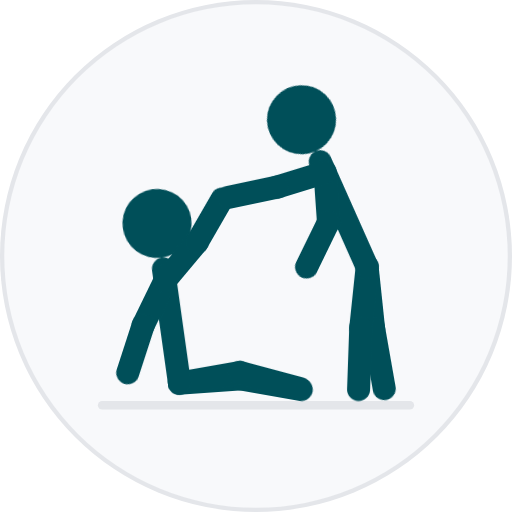
t = 0.00 s
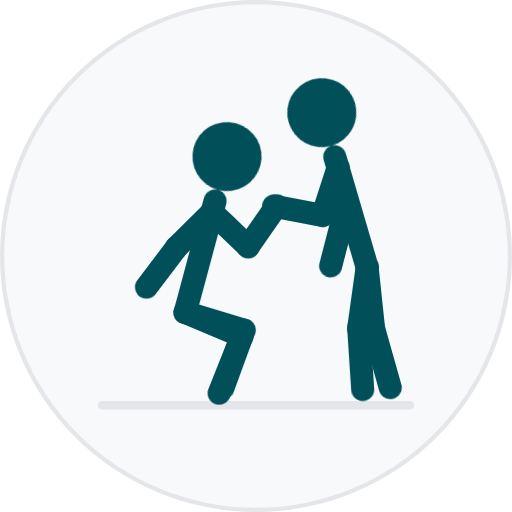
t = 0.30 s
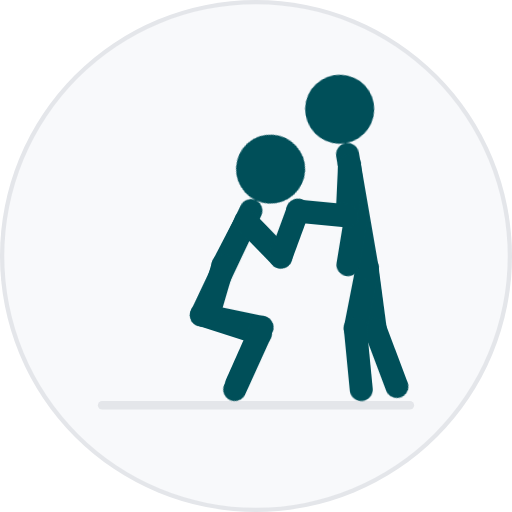
t = 0.60 s
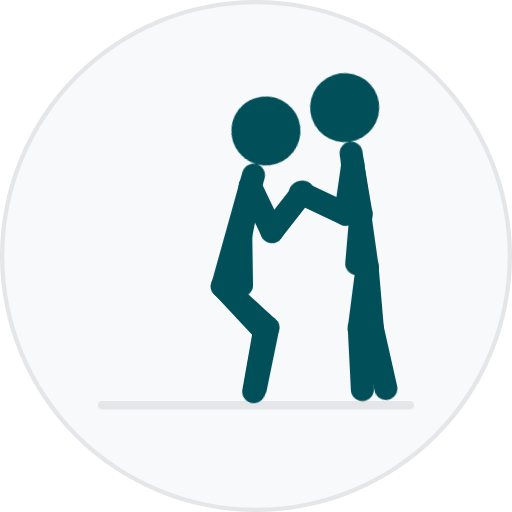
t = 1.00 s
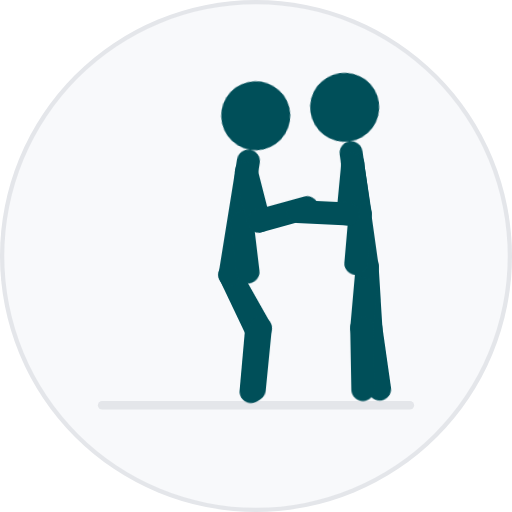
t = 1.30 s
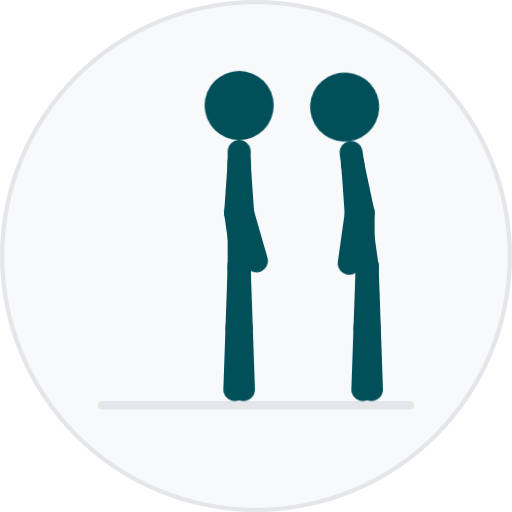
t = 1.60 s

The animated SVG that drew these frames (rendered in a browser with its animation timeline set to each time). Animation: 20 CSS @keyframes rules; one cycle of 1.60 s.

<svg xmlns="http://www.w3.org/2000/svg" id="still" viewBox="0 0 120 120"><style>.f{fill:none;stroke:#004F59;stroke-width:6;stroke-linecap:round;stroke-linejoin:round}.h{fill:#004F59}.p{fill:none;stroke:#3d8da0;stroke-width:2;stroke-linecap:round;stroke-linejoin:round;opacity:.55}.g{fill:none;stroke:#e4e6ea;stroke-width:2;stroke-linecap:round}.z{transform:translate(42.07px,89.8px);animation:z 1.6s cubic-bezier(.4,0,.2,1) 1 forwards}@keyframes z{0%{transform:translate(42.07px,89.8px)}25%{transform:translate(43.46px,72.5px)}50%{transform:translate(48.36px,74.18px)}75%{transform:translate(53.26px,65.04px)}100%{transform:translate(56.05px,62.52px)}}.to{transform:rotate(-8deg);animation:to 1.6s cubic-bezier(.4,0,.2,1) 1 forwards}@keyframes to{0%{transform:rotate(-8deg)}25%{transform:rotate(16deg)}50%{transform:rotate(28deg)}75%{transform:rotate(12deg)}100%{transform:rotate(0deg)}}.tl{transform:rotate(-100deg);animation:tl 1.6s cubic-bezier(.4,0,.2,1) 1 forwards}@keyframes tl{0%{transform:rotate(-100deg)}25%{transform:rotate(-72deg)}50%{transform:rotate(-80deg)}75%{transform:rotate(-38deg)}100%{transform:rotate(-2deg)}}.sl{transform:rotate(25deg);animation:sl 1.6s cubic-bezier(.4,0,.2,1) 1 forwards}@keyframes sl{0%{transform:rotate(25deg)}25%{transform:rotate(96deg)}50%{transform:rotate(104deg)}75%{transform:rotate(46deg)}100%{transform:rotate(0deg)}}.tr{transform:rotate(-94deg);animation:tr 1.6s cubic-bezier(.4,0,.2,1) 1 forwards}@keyframes tr{0%{transform:rotate(-94deg)}25%{transform:rotate(-66deg)}50%{transform:rotate(-74deg)}75%{transform:rotate(-34deg)}100%{transform:rotate(2deg)}}.sr{transform:rotate(14deg);animation:sr 1.6s cubic-bezier(.4,0,.2,1) 1 forwards}@keyframes sr{0%{transform:rotate(14deg)}25%{transform:rotate(92deg)}50%{transform:rotate(98deg)}75%{transform:rotate(40deg)}100%{transform:rotate(0deg)}}.al{transform:rotate(-132deg);animation:al 1.6s cubic-bezier(.4,0,.2,1) 1 forwards}@keyframes al{0%{transform:rotate(-132deg)}25%{transform:rotate(-58.3deg)}50%{transform:rotate(-72.8deg)}75%{transform:rotate(-32deg)}100%{transform:rotate(4deg)}}.fal{transform:rotate(-10deg);animation:fal 1.6s cubic-bezier(.4,0,.2,1) 1 forwards}@keyframes fal{0%{transform:rotate(-10deg)}25%{transform:rotate(-102.6deg)}50%{transform:rotate(-119.3deg)}75%{transform:rotate(-115.6deg)}100%{transform:rotate(-12deg)}}.ar{transform:rotate(34deg);animation:ar 1.6s cubic-bezier(.4,0,.2,1) 1 forwards}@keyframes ar{0%{transform:rotate(34deg)}25%{transform:rotate(30deg)}50%{transform:rotate(-6deg)}75%,100%{transform:rotate(-4deg)}}.far{transform:rotate(-8deg);animation:far 1.6s cubic-bezier(.4,0,.2,1) 1 forwards}@keyframes far{0%,25%{transform:rotate(-8deg)}50%,75%,100%{transform:rotate(-12deg)}}.zb{transform:translate(86.05px,62.59px);animation:zb 1.6s cubic-bezier(.4,0,.2,1) 1 forwards}@keyframes zb{0%,75%{transform:translate(86.05px,62.59px)}25%{transform:translate(86.05px,62.68px)}50%{transform:translate(86.05px,62.89px)}100%{transform:translate(86.05px,62.52px)}}.tob{transform:rotate(24deg);animation:tob 1.6s cubic-bezier(.4,0,.2,1) 1 forwards}@keyframes tob{0%{transform:rotate(24deg)}25%{transform:rotate(16deg)}50%,75%,100%{transform:rotate(8deg)}}.tlb{transform:rotate(-6deg);animation:tlb 1.6s cubic-bezier(.4,0,.2,1) 1 forwards}@keyframes tlb{0%,75%{transform:rotate(-6deg)}25%{transform:rotate(-8deg)}50%{transform:rotate(-12deg)}100%{transform:rotate(-2deg)}}.slb{transform:rotate(4deg);animation:slb 1.6s cubic-bezier(.4,0,.2,1) 1 forwards}@keyframes slb{0%{transform:rotate(4deg)}25%{transform:rotate(12deg)}50%{transform:rotate(18deg)}75%{transform:rotate(8deg)}100%{transform:rotate(0deg)}}.trb{transform:rotate(6deg);animation:trb 1.6s cubic-bezier(.4,0,.2,1) 1 forwards}@keyframes trb{0%,25%{transform:rotate(6deg)}50%{transform:rotate(8deg)}75%{transform:rotate(4deg)}100%{transform:rotate(2deg)}}.srb{transform:rotate(4deg);animation:srb 1.6s cubic-bezier(.4,0,.2,1) 1 forwards}@keyframes srb{0%{transform:rotate(4deg)}25%{transform:rotate(10deg)}50%{transform:rotate(14deg)}75%{transform:rotate(6deg)}100%{transform:rotate(0deg)}}.alb{transform:rotate(-96.9deg);animation:alb 1.6s cubic-bezier(.4,0,.2,1) 1 forwards}@keyframes alb{0%{transform:rotate(-96.9deg)}25%{transform:rotate(-31.6deg)}50%{transform:rotate(-6.9deg)}75%{transform:rotate(-18.9deg)}100%{transform:rotate(4deg)}}.falb{transform:rotate(-5.1deg);animation:falb 1.6s cubic-bezier(.4,0,.2,1) 1 forwards}@keyframes falb{0%{transform:rotate(-5.1deg)}25%{transform:rotate(-86.1deg)}50%{transform:rotate(-94.8deg)}75%{transform:rotate(-110.6deg)}100%{transform:rotate(-12deg)}}.arb{transform:rotate(-20deg);animation:arb 1.6s cubic-bezier(.4,0,.2,1) 1 forwards}@keyframes arb{0%{transform:rotate(-20deg)}25%{transform:rotate(-10deg)}50%{transform:rotate(0deg)}75%{transform:rotate(2deg)}100%{transform:rotate(-4deg)}}.farb{transform:rotate(-30deg);animation:farb 1.6s cubic-bezier(.4,0,.2,1) 1 forwards}@keyframes farb{0%{transform:rotate(-30deg)}25%{transform:rotate(-20deg)}50%{transform:rotate(-16deg)}75%{transform:rotate(-14deg)}100%{transform:rotate(-12deg)}}@media (prefers-reduced-motion: reduce){*{animation:none!important}}#still:target *{animation:none!important}</style><circle cx="60" cy="60" r="60" fill="#e4e6ea"/><circle cx="60" cy="60" r="59" fill="#f8f9fb"/><line class="g" x1="23.94" y1="95" x2="96.06" y2="95"/><g class="z"><g transform="scale(0.9,0.9)"><g class="tr"><line class="f" y2="16"/><g transform="translate(0,16)"><g class="sr"><line class="f" y2="16"/></g></g></g><g class="tl"><line class="f" y2="16"/><g transform="translate(0,16)"><g class="sl"><line class="f" y2="16"/></g></g></g><g class="to"><line class="f" y2="-30"/><circle class="h" cy="-42" r="9"/><g transform="translate(0,-27)"><g class="ar"><line class="f" y2="13"/><g transform="translate(0,13)"><g class="far"><line class="f" y2="13"/></g></g></g></g><g transform="translate(0,-27)"><g class="al"><line class="f" y2="13"/><g transform="translate(0,13)"><g class="fal"><line class="f" y2="13"/></g></g></g></g></g></g></g><g class="zb"><g transform="scale(-0.9,0.9)"><g class="trb"><line class="f" y2="16"/><g transform="translate(0,16)"><g class="srb"><line class="f" y2="16"/></g></g></g><g class="tlb"><line class="f" y2="16"/><g transform="translate(0,16)"><g class="slb"><line class="f" y2="16"/></g></g></g><g class="tob"><line class="f" y2="-30"/><circle class="h" cy="-42" r="9"/><g transform="translate(0,-27)"><g class="arb"><line class="f" y2="13"/><g transform="translate(0,13)"><g class="farb"><line class="f" y2="13"/></g></g></g></g><g transform="translate(0,-27)"><g class="alb"><line class="f" y2="13"/><g transform="translate(0,13)"><g class="falb"><line class="f" y2="13"/></g></g></g></g></g></g></g></svg>
